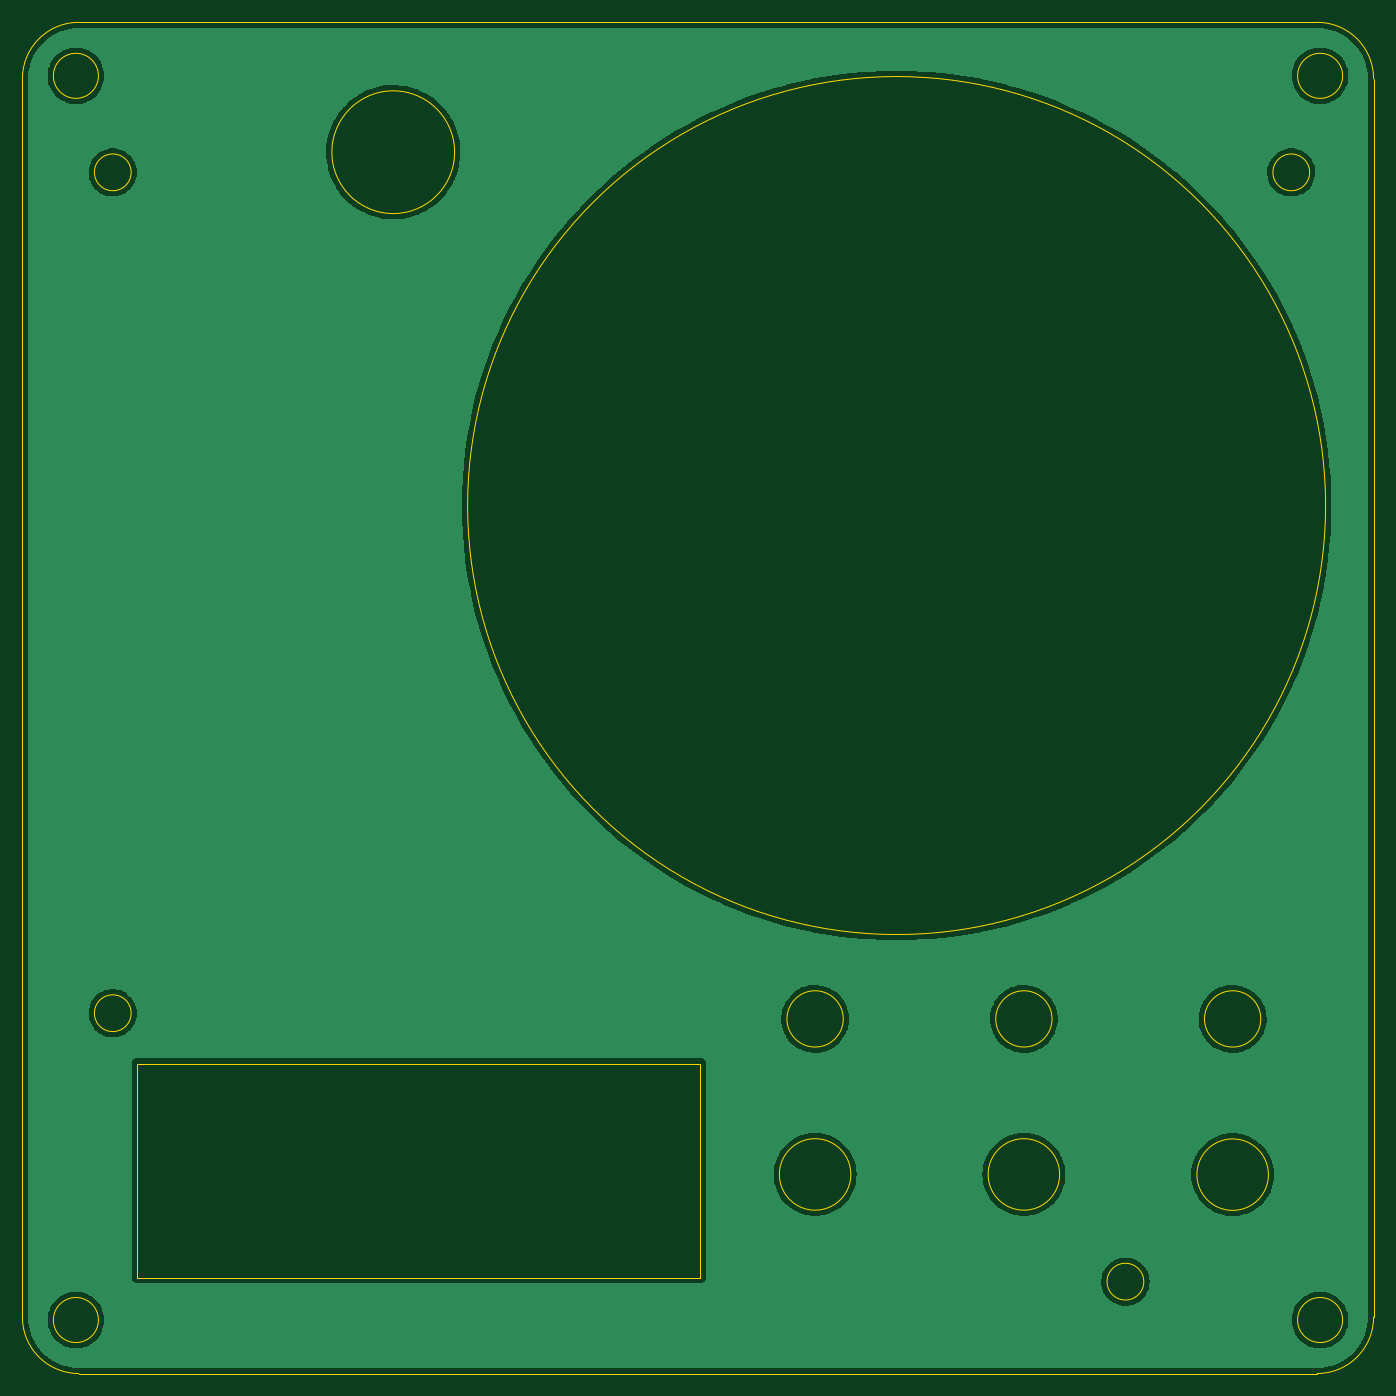
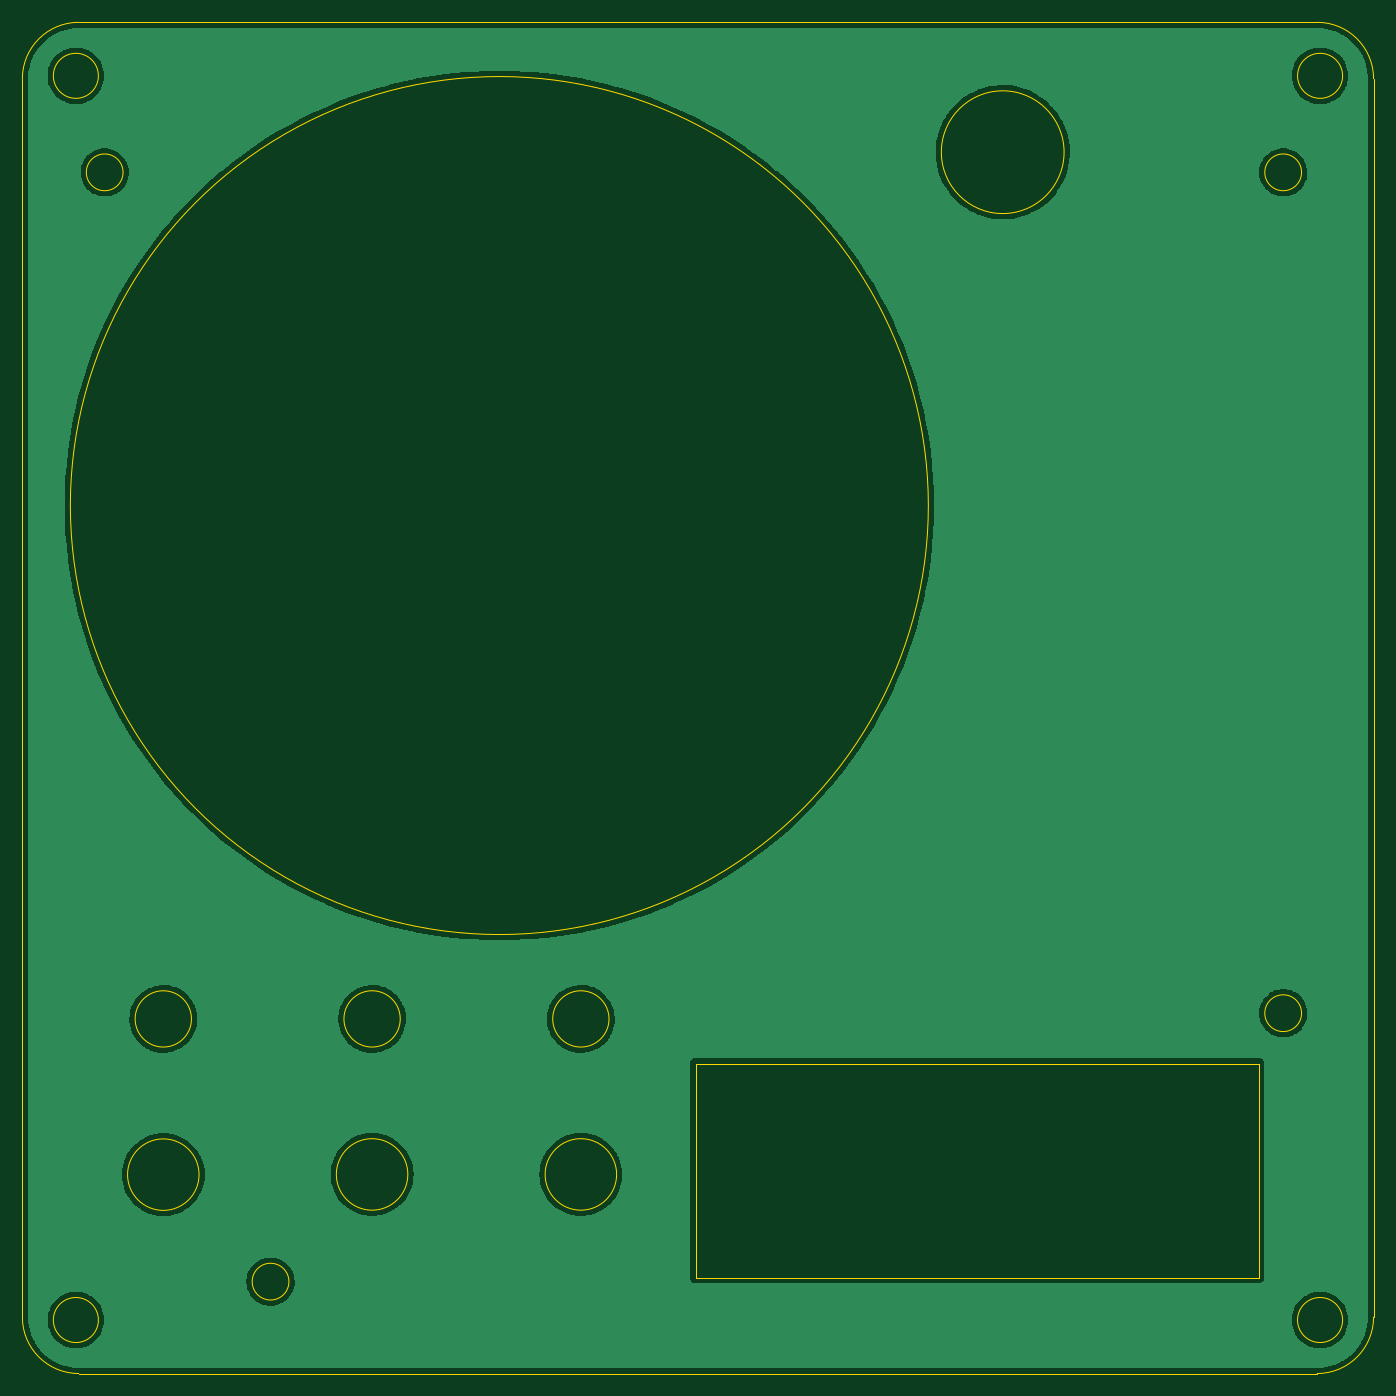
Circuit board: 11 layer files. Board 120.0 x 120.0 mm.
- bottom_copper: top_plate-B_Cu.gbr (72338 bytes)
- bottom_mask: top_plate-B_Mask.gbr (473 bytes)
- paste: top_plate-B_Paste.gbr (468 bytes)
- bottom_silk: top_plate-B_Silkscreen.gbr (476 bytes)
- outline: top_plate-Edge_Cuts.gbr (2427 bytes)
- top_copper: top_plate-F_Cu.gbr (72338 bytes)
- top_mask: top_plate-F_Mask.gbr (473 bytes)
- paste: top_plate-F_Paste.gbr (468 bytes)
- top_silk: top_plate-F_Silkscreen.gbr (476 bytes)
- drill: top_plate-NPTH.drl (291 bytes)
- drill: top_plate-PTH.drl (287 bytes)

=== bottom_copper: top_plate-B_Cu.gbr (72338 bytes, source omitted) ===
=== bottom_mask: top_plate-B_Mask.gbr ===
%TF.GenerationSoftware,KiCad,Pcbnew,6.0.11+dfsg-1*%
%TF.CreationDate,2024-04-25T19:10:50-07:00*%
%TF.ProjectId,top_plate,746f705f-706c-4617-9465-2e6b69636164,rev?*%
%TF.SameCoordinates,Original*%
%TF.FileFunction,Soldermask,Bot*%
%TF.FilePolarity,Negative*%
%FSLAX46Y46*%
G04 Gerber Fmt 4.6, Leading zero omitted, Abs format (unit mm)*
G04 Created by KiCad (PCBNEW 6.0.11+dfsg-1) date 2024-04-25 19:10:50*
%MOMM*%
%LPD*%
G01*
G04 APERTURE LIST*
G04 APERTURE END LIST*
M02*

=== paste: top_plate-B_Paste.gbr ===
%TF.GenerationSoftware,KiCad,Pcbnew,6.0.11+dfsg-1*%
%TF.CreationDate,2024-04-25T19:10:48-07:00*%
%TF.ProjectId,top_plate,746f705f-706c-4617-9465-2e6b69636164,rev?*%
%TF.SameCoordinates,Original*%
%TF.FileFunction,Paste,Bot*%
%TF.FilePolarity,Positive*%
%FSLAX46Y46*%
G04 Gerber Fmt 4.6, Leading zero omitted, Abs format (unit mm)*
G04 Created by KiCad (PCBNEW 6.0.11+dfsg-1) date 2024-04-25 19:10:48*
%MOMM*%
%LPD*%
G01*
G04 APERTURE LIST*
G04 APERTURE END LIST*
M02*

=== bottom_silk: top_plate-B_Silkscreen.gbr ===
%TF.GenerationSoftware,KiCad,Pcbnew,6.0.11+dfsg-1*%
%TF.CreationDate,2024-04-25T19:10:49-07:00*%
%TF.ProjectId,top_plate,746f705f-706c-4617-9465-2e6b69636164,rev?*%
%TF.SameCoordinates,Original*%
%TF.FileFunction,Legend,Bot*%
%TF.FilePolarity,Positive*%
%FSLAX46Y46*%
G04 Gerber Fmt 4.6, Leading zero omitted, Abs format (unit mm)*
G04 Created by KiCad (PCBNEW 6.0.11+dfsg-1) date 2024-04-25 19:10:49*
%MOMM*%
%LPD*%
G01*
G04 APERTURE LIST*
G04 APERTURE END LIST*
%LPC*%
M02*

=== outline: top_plate-Edge_Cuts.gbr ===
%TF.GenerationSoftware,KiCad,Pcbnew,6.0.11+dfsg-1*%
%TF.CreationDate,2024-04-25T19:10:51-07:00*%
%TF.ProjectId,top_plate,746f705f-706c-4617-9465-2e6b69636164,rev?*%
%TF.SameCoordinates,Original*%
%TF.FileFunction,Profile,NP*%
%FSLAX46Y46*%
G04 Gerber Fmt 4.6, Leading zero omitted, Abs format (unit mm)*
G04 Created by KiCad (PCBNEW 6.0.11+dfsg-1) date 2024-04-25 19:10:51*
%MOMM*%
%LPD*%
G01*
G04 APERTURE LIST*
%TA.AperFunction,Profile*%
%ADD10C,0.100000*%
%TD*%
G04 APERTURE END LIST*
D10*
X150184000Y-49728000D02*
G75*
G03*
X145184000Y-44728000I-5000000J0D01*
G01*
X103759000Y-147048100D02*
G75*
G03*
X103759000Y-147048100I-3175000J0D01*
G01*
X39842350Y-132727800D02*
G75*
G03*
X39842350Y-132727800I-1631950J0D01*
G01*
X30184000Y-159728000D02*
X30184000Y-49728000D01*
X35184000Y-44728000D02*
G75*
G03*
X30184000Y-49728000I0J-5000000D01*
G01*
X147434000Y-49478000D02*
G75*
G03*
X147434000Y-49478000I-2000000J0D01*
G01*
X40395000Y-156203000D02*
X90395000Y-156203000D01*
X90395000Y-156203000D02*
X90395000Y-137203000D01*
X90395000Y-137203000D02*
X40395000Y-137203000D01*
X40395000Y-137203000D02*
X40395000Y-156203000D01*
X145184000Y-164728000D02*
G75*
G03*
X150184000Y-159728000I0J5000000D01*
G01*
X147434000Y-159978000D02*
G75*
G03*
X147434000Y-159978000I-2000000J0D01*
G01*
X140168000Y-133235800D02*
G75*
G03*
X140168000Y-133235800I-2500000J0D01*
G01*
X145923000Y-87642800D02*
G75*
G03*
X145923000Y-87642800I-38100000J0D01*
G01*
X121626000Y-133235800D02*
G75*
G03*
X121626000Y-133235800I-2500000J0D01*
G01*
X150184000Y-49728000D02*
X150184000Y-159728000D01*
X35184000Y-44728000D02*
X145184000Y-44728000D01*
X129774950Y-156569300D02*
G75*
G03*
X129774950Y-156569300I-1631950J0D01*
G01*
X36934000Y-159978000D02*
G75*
G03*
X36934000Y-159978000I-2000000J0D01*
G01*
X103084000Y-133235800D02*
G75*
G03*
X103084000Y-133235800I-2500000J0D01*
G01*
X39842350Y-58051800D02*
G75*
G03*
X39842350Y-58051800I-1631950J0D01*
G01*
X122301000Y-147048100D02*
G75*
G03*
X122301000Y-147048100I-3175000J0D01*
G01*
X140843000Y-147066000D02*
G75*
G03*
X140843000Y-147066000I-3175000J0D01*
G01*
X145184000Y-164728000D02*
X35184000Y-164728000D01*
X68569000Y-56261000D02*
G75*
G03*
X68569000Y-56261000I-5450000J0D01*
G01*
X144506950Y-58051800D02*
G75*
G03*
X144506950Y-58051800I-1631950J0D01*
G01*
X36934000Y-49478000D02*
G75*
G03*
X36934000Y-49478000I-2000000J0D01*
G01*
X30184000Y-159728000D02*
G75*
G03*
X35184000Y-164728000I5000000J0D01*
G01*
M02*

=== top_copper: top_plate-F_Cu.gbr (72338 bytes, source omitted) ===
=== top_mask: top_plate-F_Mask.gbr ===
%TF.GenerationSoftware,KiCad,Pcbnew,6.0.11+dfsg-1*%
%TF.CreationDate,2024-04-25T19:10:50-07:00*%
%TF.ProjectId,top_plate,746f705f-706c-4617-9465-2e6b69636164,rev?*%
%TF.SameCoordinates,Original*%
%TF.FileFunction,Soldermask,Top*%
%TF.FilePolarity,Negative*%
%FSLAX46Y46*%
G04 Gerber Fmt 4.6, Leading zero omitted, Abs format (unit mm)*
G04 Created by KiCad (PCBNEW 6.0.11+dfsg-1) date 2024-04-25 19:10:50*
%MOMM*%
%LPD*%
G01*
G04 APERTURE LIST*
G04 APERTURE END LIST*
M02*

=== paste: top_plate-F_Paste.gbr ===
%TF.GenerationSoftware,KiCad,Pcbnew,6.0.11+dfsg-1*%
%TF.CreationDate,2024-04-25T19:10:47-07:00*%
%TF.ProjectId,top_plate,746f705f-706c-4617-9465-2e6b69636164,rev?*%
%TF.SameCoordinates,Original*%
%TF.FileFunction,Paste,Top*%
%TF.FilePolarity,Positive*%
%FSLAX46Y46*%
G04 Gerber Fmt 4.6, Leading zero omitted, Abs format (unit mm)*
G04 Created by KiCad (PCBNEW 6.0.11+dfsg-1) date 2024-04-25 19:10:47*
%MOMM*%
%LPD*%
G01*
G04 APERTURE LIST*
G04 APERTURE END LIST*
M02*

=== top_silk: top_plate-F_Silkscreen.gbr ===
%TF.GenerationSoftware,KiCad,Pcbnew,6.0.11+dfsg-1*%
%TF.CreationDate,2024-04-25T19:10:49-07:00*%
%TF.ProjectId,top_plate,746f705f-706c-4617-9465-2e6b69636164,rev?*%
%TF.SameCoordinates,Original*%
%TF.FileFunction,Legend,Top*%
%TF.FilePolarity,Positive*%
%FSLAX46Y46*%
G04 Gerber Fmt 4.6, Leading zero omitted, Abs format (unit mm)*
G04 Created by KiCad (PCBNEW 6.0.11+dfsg-1) date 2024-04-25 19:10:49*
%MOMM*%
%LPD*%
G01*
G04 APERTURE LIST*
G04 APERTURE END LIST*
%LPC*%
M02*

=== drill: top_plate-NPTH.drl ===
M48
; DRILL file {KiCad 6.0.11+dfsg-1} date Thu 25 Apr 2024 07:10:45 PM PDT
; FORMAT={-:-/ absolute / inch / decimal}
; #@! TF.CreationDate,2024-04-25T19:10:45-07:00
; #@! TF.GenerationSoftware,Kicad,Pcbnew,6.0.11+dfsg-1
; #@! TF.FileFunction,NonPlated,1,2,NPTH
FMAT,2
INCH
%
G90
G05
T0
M30

=== drill: top_plate-PTH.drl ===
M48
; DRILL file {KiCad 6.0.11+dfsg-1} date Thu 25 Apr 2024 07:10:45 PM PDT
; FORMAT={-:-/ absolute / inch / decimal}
; #@! TF.CreationDate,2024-04-25T19:10:45-07:00
; #@! TF.GenerationSoftware,Kicad,Pcbnew,6.0.11+dfsg-1
; #@! TF.FileFunction,Plated,1,2,PTH
FMAT,2
INCH
%
G90
G05
T0
M30

